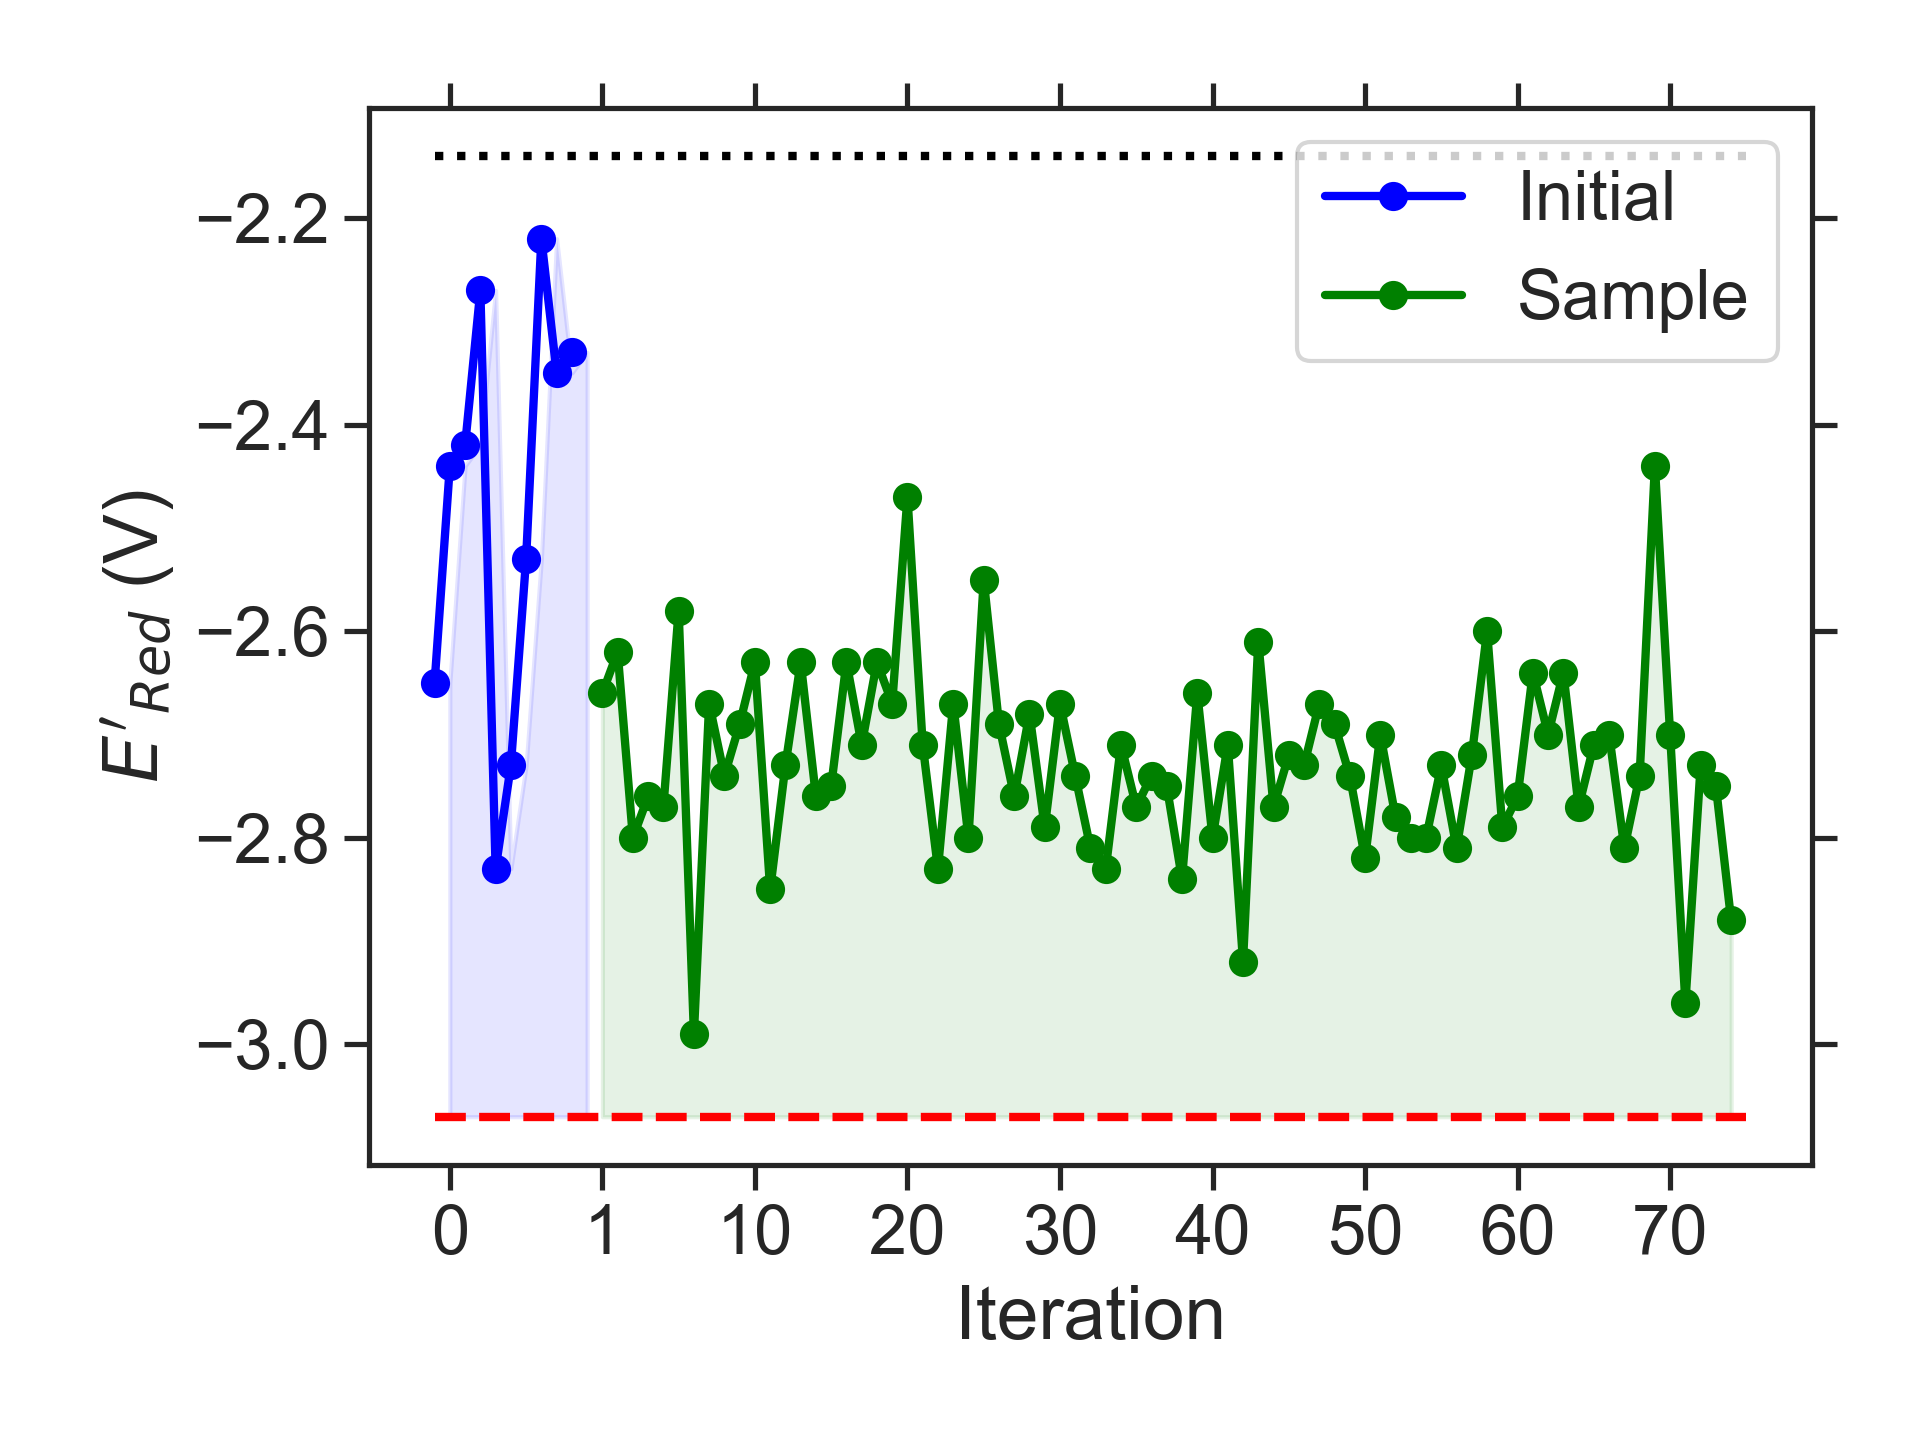

The table this chart was drawn from, first rows:
batch, Iteration, SMILES, Ered
initial, 0, CCc1c2c(cc3nsnc13)N(CC(C)C)CN2CC, -2.65
initial, 1, COCCOCCc1c2c(cc3nsnc13)C1CCC2CC1, -2.44
initial, 2, COc1ccc(N(C)C)c2nsnc12, -2.42
initial, 3, c1c2c(cc3nsnc13)OCCC2, -2.27
initial, 4, CCCN1CN(CCOC)c2cc3nsnc3cc21, -2.83
initial, 5, CCCN1CCN(CC)c2c1cc1nsnc1c2NC, -2.73
initial, 6, CCCN1CCN(C)c2c1cc1nsnc1c2N(C)CC, -2.53
initial, 7, CC(C)/C([O-])=[NH+]\c1c2c(cc3nsnc13)C1CC…, -2.22
initial, 8, CNc1c(C)c2c(c3nsnc13)OCC2, -2.35
initial, 9, CCOCCN(C)c1c2c(cc3nsnc13)C1CCC2C1, -2.33
sample, 1, CCN1CCN(CCOC)c2cc3nsnc3cc21, -2.66
sample, 2, CCCCN1CN(CCOC)c2cc3nsnc3cc21, -2.62
sample, 3, CCCNc1c2c(cc3nsnc13)N(CC)CN2C, -2.80
sample, 4, CCCCN1CN(C)c2c1cc1nsnc1c2NC, -2.76
sample, 5, CCCCN1CN(CC)c2cc3nsnc3c(NC)c21, -2.77
sample, 6, CCCNc1c2c(c(C)c3nsnc13)N(C)CN2C, -2.58
sample, 7, CCNc1c2c(cc3nsnc13)N(CC)CN2CC, -2.99
sample, 8, CCCN1CN(C)c2cc3nsnc3c(NCC)c21, -2.67
sample, 9, CCCN1CN(CC)c2cc3nsnc3c(NC)c21, -2.74
sample, 10, CCCN1CN(CC)c2c1cc1nsnc1c2NC, -2.69
sample, 11, CCCN1CN(C)c2c1cc1nsnc1c2NCC, -2.63
sample, 12, CCCCN1CN(C)c2c1cc1nsnc1c2NCC, -2.85
sample, 13, CCNc1c2c(cc3nsnc13)N(CC)CN2C(C)C, -2.73
sample, 14, CCCNc1c2c(cc3nsnc13)N(C(C)C)CN2C, -2.63
sample, 15, CCN1CN(C)c2c1cc1nsnc1c2NCC(C)C, -2.76
sample, 16, CCNc1c2c(cc3nsnc13)N(C)CN2CC(C)C, -2.75
sample, 17, CCCCN1CCN(C)c2cc3nsnc3c(NC)c21, -2.63
sample, 18, CCCNc1c2c(cc3nsnc13)N(CCC)CN2C, -2.71
sample, 19, CCCN1CN(C)c2c1cc1nsnc1c2NC(C)C, -2.63
sample, 20, CCN1CN(C)c2c1cc1nsnc1c2NC(C)C, -2.67
sample, 21, CCC(C)N1CN(CC)c2cc3nsnc3c(NC)c21, -2.47
sample, 22, CCCN1CCN(CCC)c2cc3nsnc3cc21, -2.71
sample, 23, CCN1CN(CCOC)c2c1cc1nsnc1c2C, -2.83
sample, 24, CCCN1CN(C)c2c1c(OC)c1nsnc1c2C, -2.67
sample, 25, CNc1c2c(cc3nsnc13)N(CCOC)CN2C, -2.80
sample, 26, CNc1c2c(cc3nsnc13)N(C)CN2CCOC, -2.55
sample, 27, COCCc1c2c(cc3nsnc13)N(C)CN2C, -2.69
sample, 28, CCCN1CN(C)c2cc3nsnc3c(N(C)C)c21, -2.76
sample, 29, CCN1CN(C)c2c1cc1nsnc1c2OC(C)C, -2.68
sample, 30, CCN1CN(CCN(C)C)c2cc3nsnc3cc21, -2.79
sample, 31, CN(C)CCc1c2c(cc3nsnc13)N(C)CN2C, -2.67
sample, 32, CCCCN1CN(CC)c2cc3nsnc3cc21, -2.74
sample, 33, CCCN1CN(CCC)c2cc3nsnc3cc21, -2.81
sample, 34, CCCN1CN(C(C)C)c2cc3nsnc3cc21, -2.83
sample, 35, CCN1CN(CC(C)C)c2cc3nsnc3cc21, -2.71
sample, 36, CCCc1c2c(cc3nsnc13)N(CC)CN2C, -2.77
sample, 37, CCc1c2c(cc3nsnc13)N(CC)CN2CC, -2.74
sample, 38, CCCN1CN(CC)c2c1cc1nsnc1c2C, -2.75
sample, 39, CCCN1CN(CC)c2cc3nsnc3c(C)c21, -2.84
sample, 40, CCCCN1CN(C)c2c1cc1nsnc1c2C, -2.66
sample, 41, CCCN1CN(CCC)c2c1cc1nsnc1c2C, -2.80
sample, 42, CCCCN1CN(CC)c2c1cc1nsnc1c2C, -2.71
sample, 43, CCCCN1CN(CC)c2cc3nsnc3c(C)c21, -2.92
sample, 44, CCCN1CN(C(C)C)c2c1cc1nsnc1c2C, -2.61
sample, 45, CCCCN1CN(CCC)c2cc3nsnc3cc21, -2.77
sample, 46, CCCCN1CN(C(C)C)c2cc3nsnc3cc21, -2.72
sample, 47, CCCN1CN(CC(C)C)c2cc3nsnc3cc21, -2.73
sample, 48, CCCN1CCN(C(C)C)c2cc3nsnc3cc21, -2.67
sample, 49, COCCN1CN(C)c2c1cc1nsnc1c2C, -2.69
sample, 50, CCCCN1CN(C)c2cc3nsnc3cc21, -2.74
... 25 more rows
